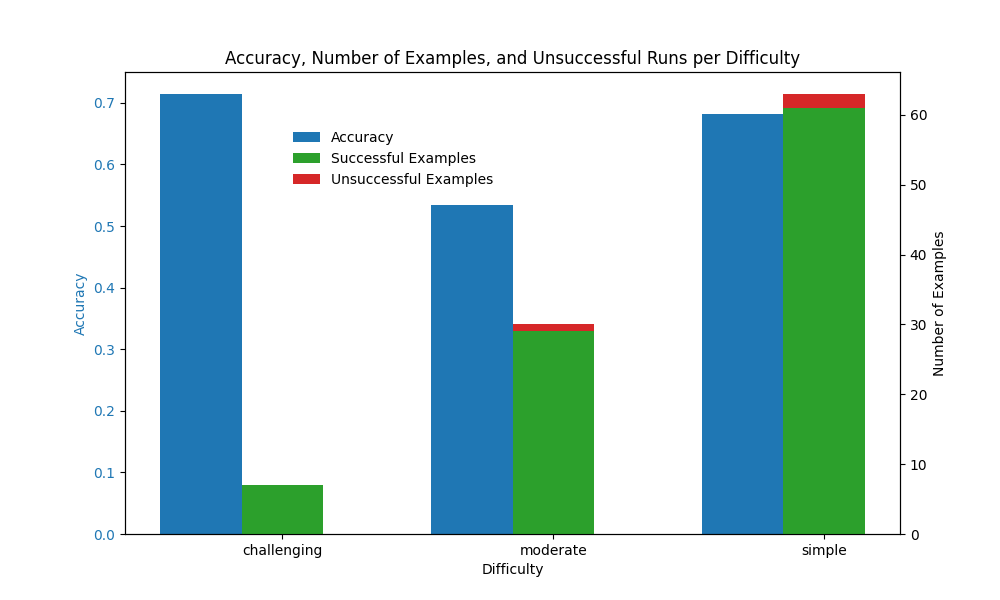

Values plotted in this chart, from the file beside it:
question_id, is_correct, difficulty, successful_run, feedback
479, True, moderate, True, The query correctly answers the question…
1057, True, moderate, True, The query correctly calculates the avera…
1367, False, simple, True, The query has two main issues: 1. It's g…
298, True, moderate, True, The query correctly calculates the perce…
651, True, simple, True, The query correctly retrieves the relate…
1145, True, simple, True, The query correctly identifies the top 4…
1165, False, moderate, True, The query has two main issues: 1) It's l…
494, False, challenging, True, The query has several issues:?1. While i…
1126, False, simple, True, The current query has several issues: 1)…
1292, False, challenging, True, There are several issues with the query:…
9, True, simple, True, The query correctly answers the original…
152, True, moderate, True, The query correctly answers the original…
1254, True, moderate, True, The query correctly answers the question…
609, True, simple, True, The query correctly counts the number of…
823, True, moderate, True, The query correctly answers the original…
467, True, simple, True, The query correctly retrieves the base s…
489, True, simple, True, The query correctly retrieves the keyrun…
1133, False, simple, True, The query has two issues: 1) The compari…
535, True, simple, True, The query correctly addresses the origin…
1019, False, moderate, True, The query calculates the average lap tim…
1154, True, simple, True, The query correctly retrieves all reques…
54, True, simple, True, The query correctly retrieves the school…
53, False, simple, True, The query returns individual test taker …
34, True, moderate, True, The query correctly calculates the free …
904, False, moderate, False, LLM Failure
542, True, simple, True, The query correctly answers the original…
1341, True, simple, True, The query correctly retrieves the locati…
279, True, simple, True, The query correctly retrieves the label …
491, True, simple, True, The query correctly retrieves the Magic …
1314, True, simple, True, The query correctly retrieves students' …
1161, True, challenging, True, The query correctly answers the question…
268, True, challenging, True, The query correctly retrieves the elemen…
841, True, simple, True, The query correctly retrieves the weight…
1102, False, moderate, True, The query is incorrect because it orders…
847, False, simple, False, LLM Failure
1300, True, moderate, True, The query correctly identifies the disea…
1120, False, moderate, True, The current query has several issues: 1)…
1441, True, moderate, True, The query correctly answers the original…
920, True, simple, True, The query correctly retrieves all distin…
648, False, simple, True, The current query has several issues: 1)…
113, True, simple, True, The query correctly retrieves the birth …
686, False, simple, True, The current query returns a list of post…
1405, True, moderate, True, The query correctly answers the original…
883, False, simple, True, The query partially answers the question…
789, True, simple, True, The query correctly calculates the avera…
347, False, moderate, True, The query has several issues:?1. The art…
1211, False, moderate, True, The query has several issues:?1. The ran…
1115, True, challenging, True, The query correctly calculates the perce…
1045, True, simple, True, The query correctly retrieves the attack…
227, False, simple, True, The query has several issues: 1) The tab…
1379, True, simple, True, The query correctly answers the question…
717, True, simple, True, The query is correct and efficiently ans…
1495, False, simple, True, While the query attempts to find the cli…
1131, False, simple, True, The query has several issues: 1. It's jo…
1124, False, moderate, True, The query attempts to find players with …
692, False, moderate, True, The query has several issues: 1) It does…
1459, True, simple, True, The query correctly retrieves both the m…
452, True, simple, True, The query correctly retrieves all cards …
916, True, simple, True, The query correctly retrieves the surnam…
66, True, simple, True, The query correctly answers the original…
... 40 more rows
